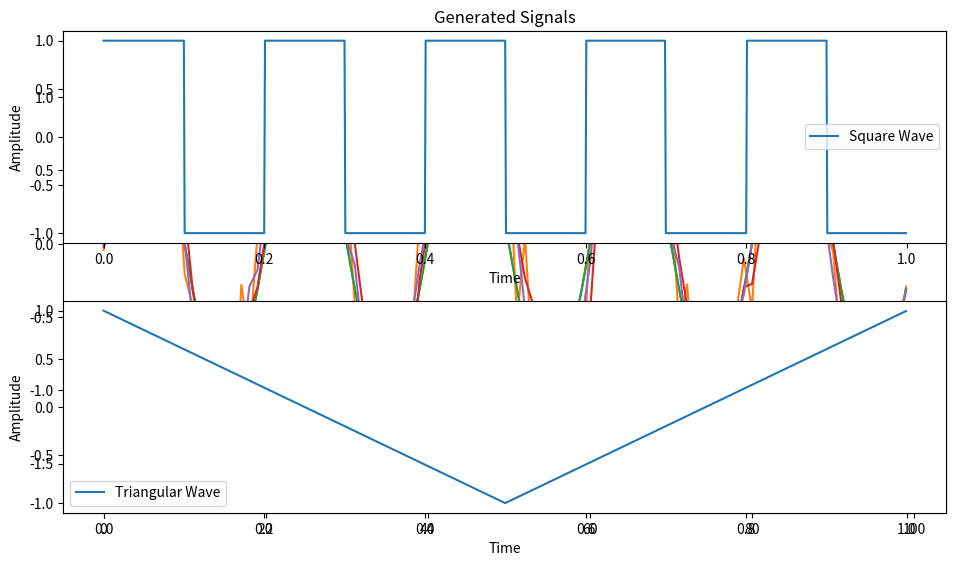
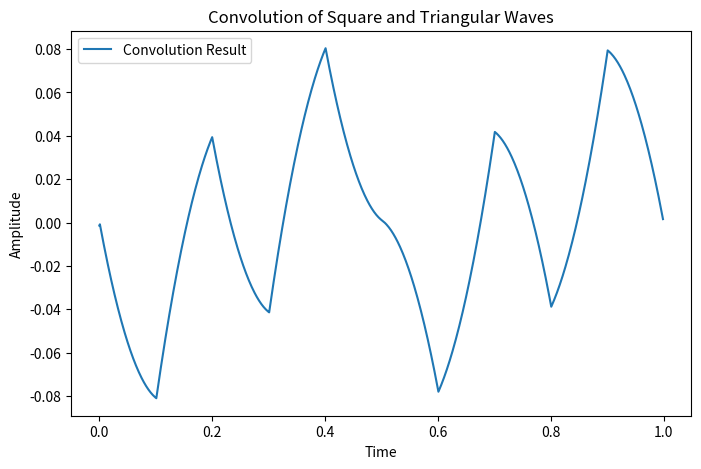

Source code (Python) for these figures, in order: (Note: this script raises an exception after producing the figures.)
import numpy as np
import matplotlib.pyplot as plt

plt.rcParams['figure.figsize'] = [10, 6]

n = 100
T = 20 # period
alpha = 0.3
h1 = np.array([1, 1]) / 2
h2 = np.array([1, 1, 1]) / 3
x = np.sin(2 * np.pi * np.arange(n) / T)
x_noise = x + (alpha * np.random.randn(n))

x = np.sin(2 * np.pi * np.arange(100) / 20)
plt.plot(x)
plt.plot(x_noise)

x_conv1 = np.convolve(x_noise, h1, 'same')
x_conv2 = np.convolve(x_noise, h2, 'same')
plt.plot(x)
plt.plot(x_conv1)
plt.plot(x_conv2)
plt.show()

t = np.linspace(0, 1, 1000, endpoint=False)  # Time axis from 0 to 1 sec
frequency = 5  # 5 Hz frequency
square_wave = np.where(np.sin(2 * np.pi * frequency * t) >= 0, 1, -1)

# Signal 2: Triangular Wave
triangular_wave = np.abs(np.mod(t, 1) - 0.5) * 4 - 1

plt.subplot(2, 1, 1)
plt.plot(t, square_wave, label='Square Wave')
plt.title('Generated Signals')
plt.xlabel('Time')
plt.ylabel('Amplitude')
plt.legend()

plt.subplot(2, 1, 2)
plt.plot(t, triangular_wave, label='Triangular Wave')
plt.xlabel('Time')
plt.ylabel('Amplitude')
plt.legend()

plt.tight_layout()
plt.show()

conv_result = np.convolve(square_wave, triangular_wave, mode='same') / len(square_wave)

# Plot the Convolution Result
plt.figure(figsize=(8, 5))
plt.plot(t, conv_result, label='Convolution Result')
plt.title('Convolution of Square and Triangular Waves')
plt.xlabel('Time')
plt.ylabel('Amplitude')
plt.legend()
plt.show()

%%capture
!pip install yfinance

import yfinance as yf
import numpy as np
import matplotlib.pyplot as plt

stock_symbol = "AAPL"  # Change this to the desired stock symbol
start_date = "2022-01-01"
end_date = "2023-01-01"

# Fetch historical stock data using yfinance
stock_data = yf.download(stock_symbol, start=start_date, end=end_date)

# Extract the 'Close' prices
close_prices = stock_data['Close'].values

def moving_average(data, window_size):
    # Create the moving average kernel
    kernel = np.ones(window_size) / window_size

    # Apply the moving average using np.convolve
    moving_avg = np.convolve(data, kernel, mode='valid')
    return moving_avg

# Define the window size for the moving average
window_size = 10  # You can adjust this value as needed

# Compute the moving average
moving_avg_result = moving_average(close_prices, window_size)

# Plotting original stock prices and moving average
plt.figure(figsize=(10, 6))
plt.plot(close_prices, label='Original Prices', alpha=0.7)
plt.plot(np.arange(window_size - 1, len(close_prices)), moving_avg_result, label=f'{window_size}-day Moving Average')

plt.title(f'{stock_symbol} Stock Prices and Moving Average')
plt.xlabel('Days')
plt.ylabel('Price')
plt.legend()
plt.grid(True)
plt.show()